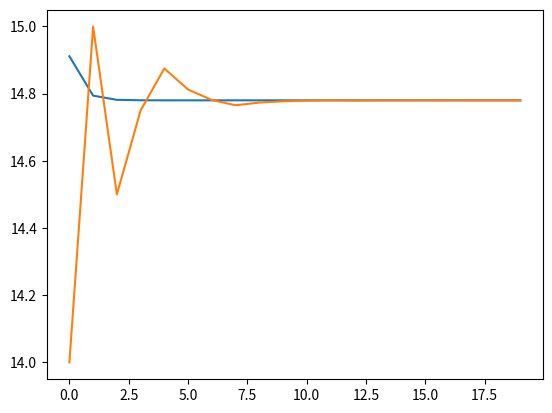

Here is the Python script that generated this plot:
__author__ = 'Girish'
import matplotlib.pyplot as plt
import math

def function(x):
    return x**10 -1
'''The expression would be kept in the list as [1,2,1] which will mean x^2 +(2*x)+1'''
#List_of_expressions = [int(x) for x in input("Enter the expression : ").split()]

def regula_falsi(f,low,high):
    li=[]
    for x in range(20):
        mid = ((low*f(high))-(high*f(low)))/(f(high)-f(low))
        li.append(mid)
        if f(mid)<0:
            high = mid
        elif f(mid)>0:
            low = mid
    return li
def bisection(f,low,high):
    li =[]
    for x in range(20):
        mid = (low+high)/2
        li.append(mid)
        if f(low)*f(mid)==0:
            return mid
        elif f(low)*f(mid)<0:
            high = mid
        elif f(low)*f(mid)>0:
            low = mid
    return li
def function2(x):
    return ((667.38/x)*(1-(math.exp(-0.146843*x))))-40


li1= regula_falsi(function2,12,16)
li2=bisection(function2,12,16)

plt.figure()
plt.plot(li1)
plt.plot(li2)

plt.show()



